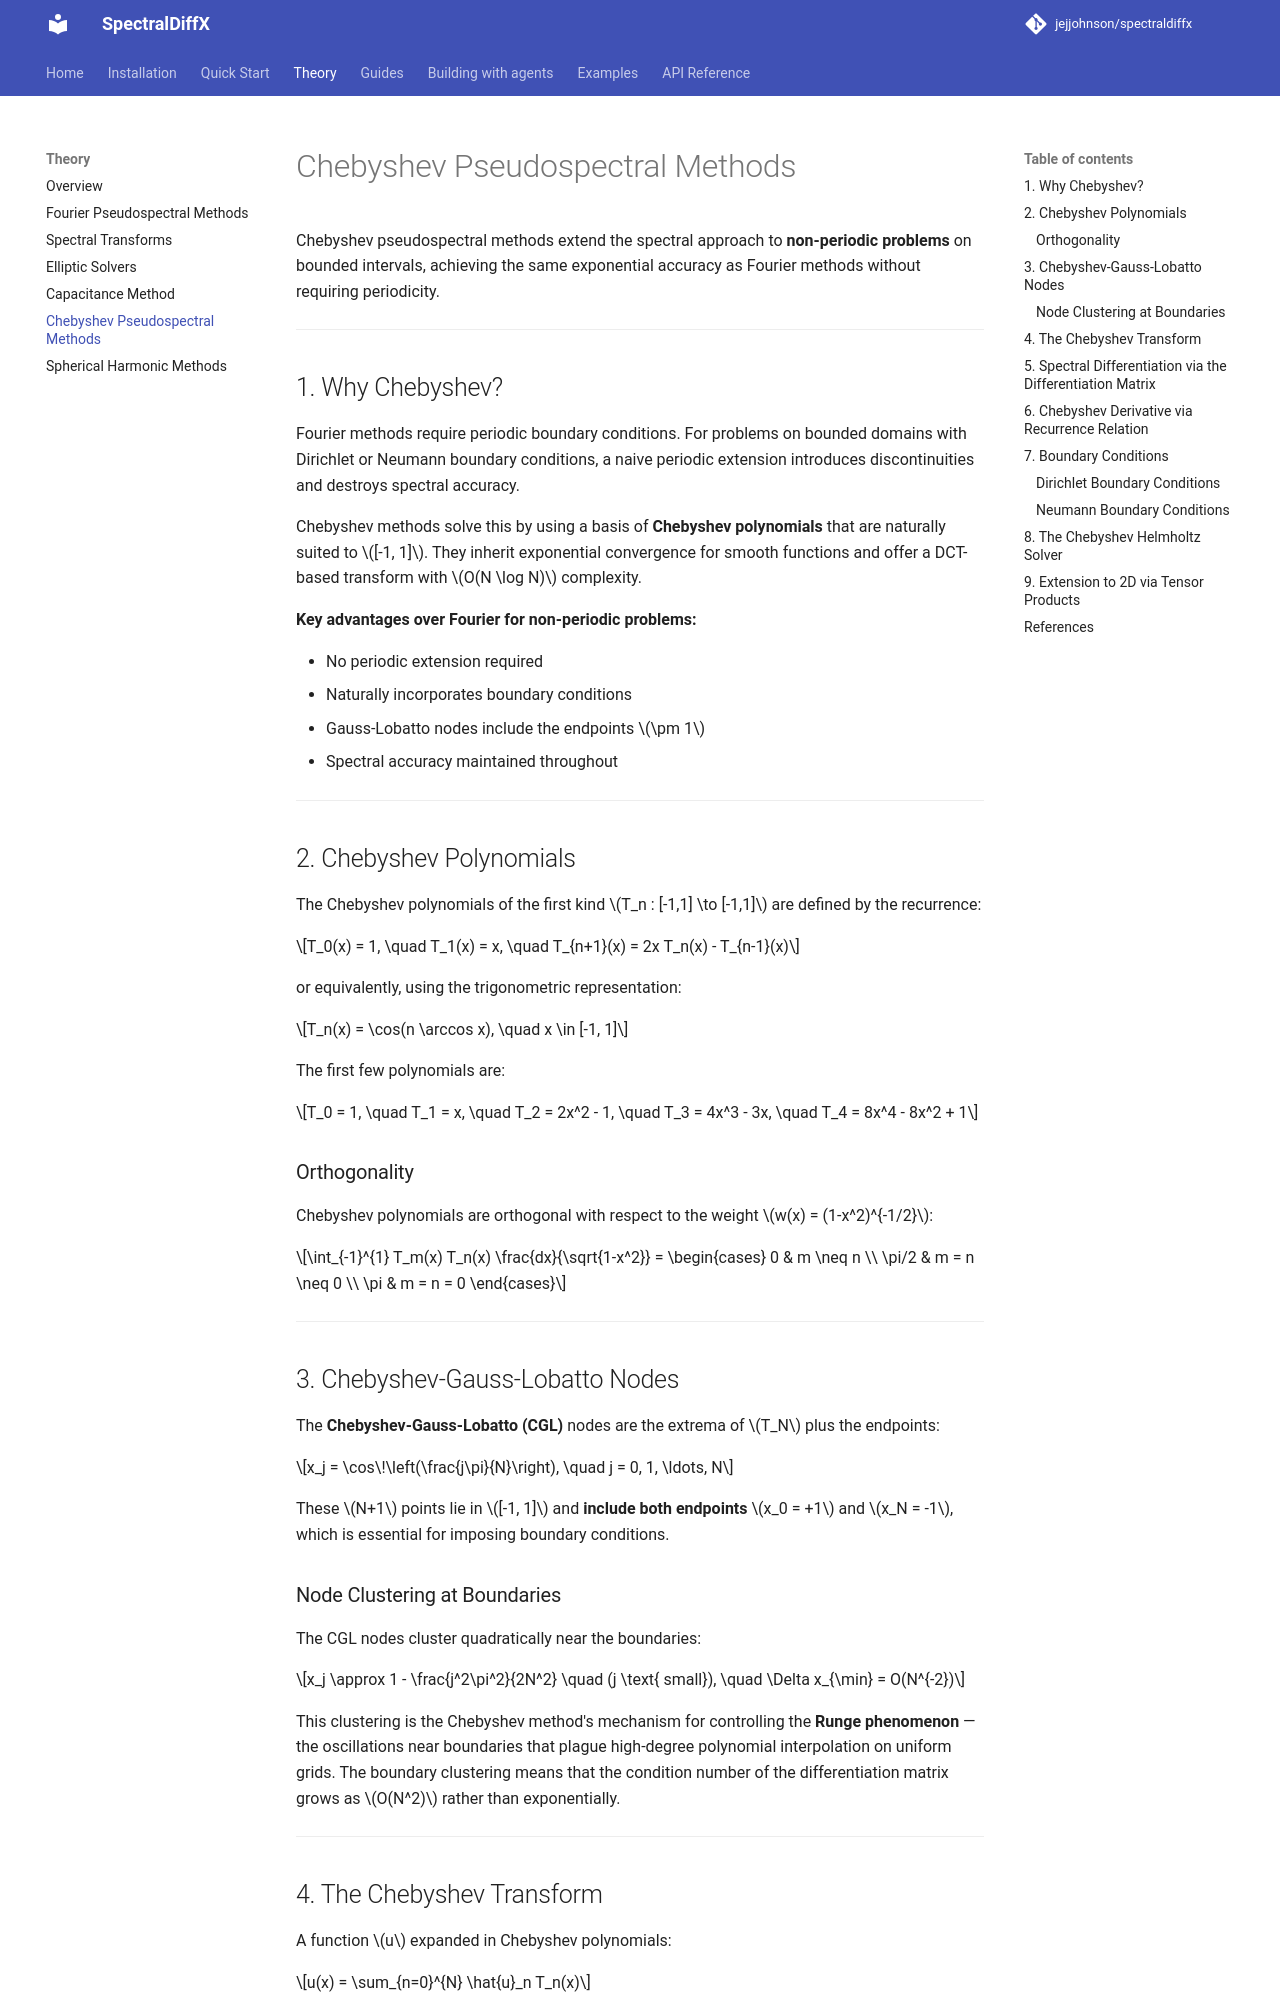

repository: jejjohnson/spectraldiffx · page: theory/chebyshev/index.html · generator: mkdocs

# Chebyshev Pseudospectral Methods

Chebyshev pseudospectral methods extend the spectral approach to **non-periodic problems** on bounded intervals, achieving the same exponential accuracy as Fourier methods without requiring periodicity.

---

## 1. Why Chebyshev?

Fourier methods require periodic boundary conditions. For problems on bounded domains with Dirichlet or Neumann boundary conditions, a naive periodic extension introduces discontinuities and destroys spectral accuracy.

Chebyshev methods solve this by using a basis of **Chebyshev polynomials** that are naturally suited to $[-1, 1]$. They inherit exponential convergence for smooth functions and offer a DCT-based transform with $O(N \log N)$ complexity.

**Key advantages over Fourier for non-periodic problems:**

- No periodic extension required
- Naturally incorporates boundary conditions
- Gauss-Lobatto nodes include the endpoints $\pm 1$
- Spectral accuracy maintained throughout

---

## 2. Chebyshev Polynomials

The Chebyshev polynomials of the first kind $T_n : [-1,1] \to [-1,1]$ are defined by the recurrence:

$$T_0(x) = 1, \quad T_1(x) = x, \quad T_{n+1}(x) = 2x T_n(x) - T_{n-1}(x)$$

or equivalently, using the trigonometric representation:

$$T_n(x) = \cos(n \arccos x), \quad x \in [-1, 1]$$

The first few polynomials are:

$$T_0 = 1, \quad T_1 = x, \quad T_2 = 2x^2 - 1, \quad T_3 = 4x^3 - 3x, \quad T_4 = 8x^4 - 8x^2 + 1$$

### Orthogonality

Chebyshev polynomials are orthogonal with respect to the weight $w(x) = (1-x^2)^{-1/2}$:

$$\int_{-1}^{1} T_m(x) T_n(x) \frac{dx}{\sqrt{1-x^2}} = \begin{cases} 0 & m \neq n \\ \pi/2 & m = n \neq 0 \\ \pi & m = n = 0 \end{cases}$$

---

## 3. Chebyshev-Gauss-Lobatto Nodes

The **Chebyshev-Gauss-Lobatto (CGL)** nodes are the extrema of $T_N$ plus the endpoints:

$$x_j = \cos\!\left(\frac{j\pi}{N}\right), \quad j = 0, 1, \ldots, N$$

These $N+1$ points lie in $[-1, 1]$ and **include both endpoints** $x_0 = +1$ and $x_N = -1$, which is essential for imposing boundary conditions.

### Node Clustering at Boundaries

The CGL nodes cluster quadratically near the boundaries:

$$x_j \approx 1 - \frac{j^2\pi^2}{2N^2} \quad (j \text{ small}), \quad \Delta x_{\min} = O(N^{-2})$$

This clustering is the Chebyshev method's mechanism for controlling the **Runge phenomenon** — the oscillations near boundaries that plague high-degree polynomial interpolation on uniform grids. The boundary clustering means that the condition number of the differentiation matrix grows as $O(N^2)$ rather than exponentially.

---
